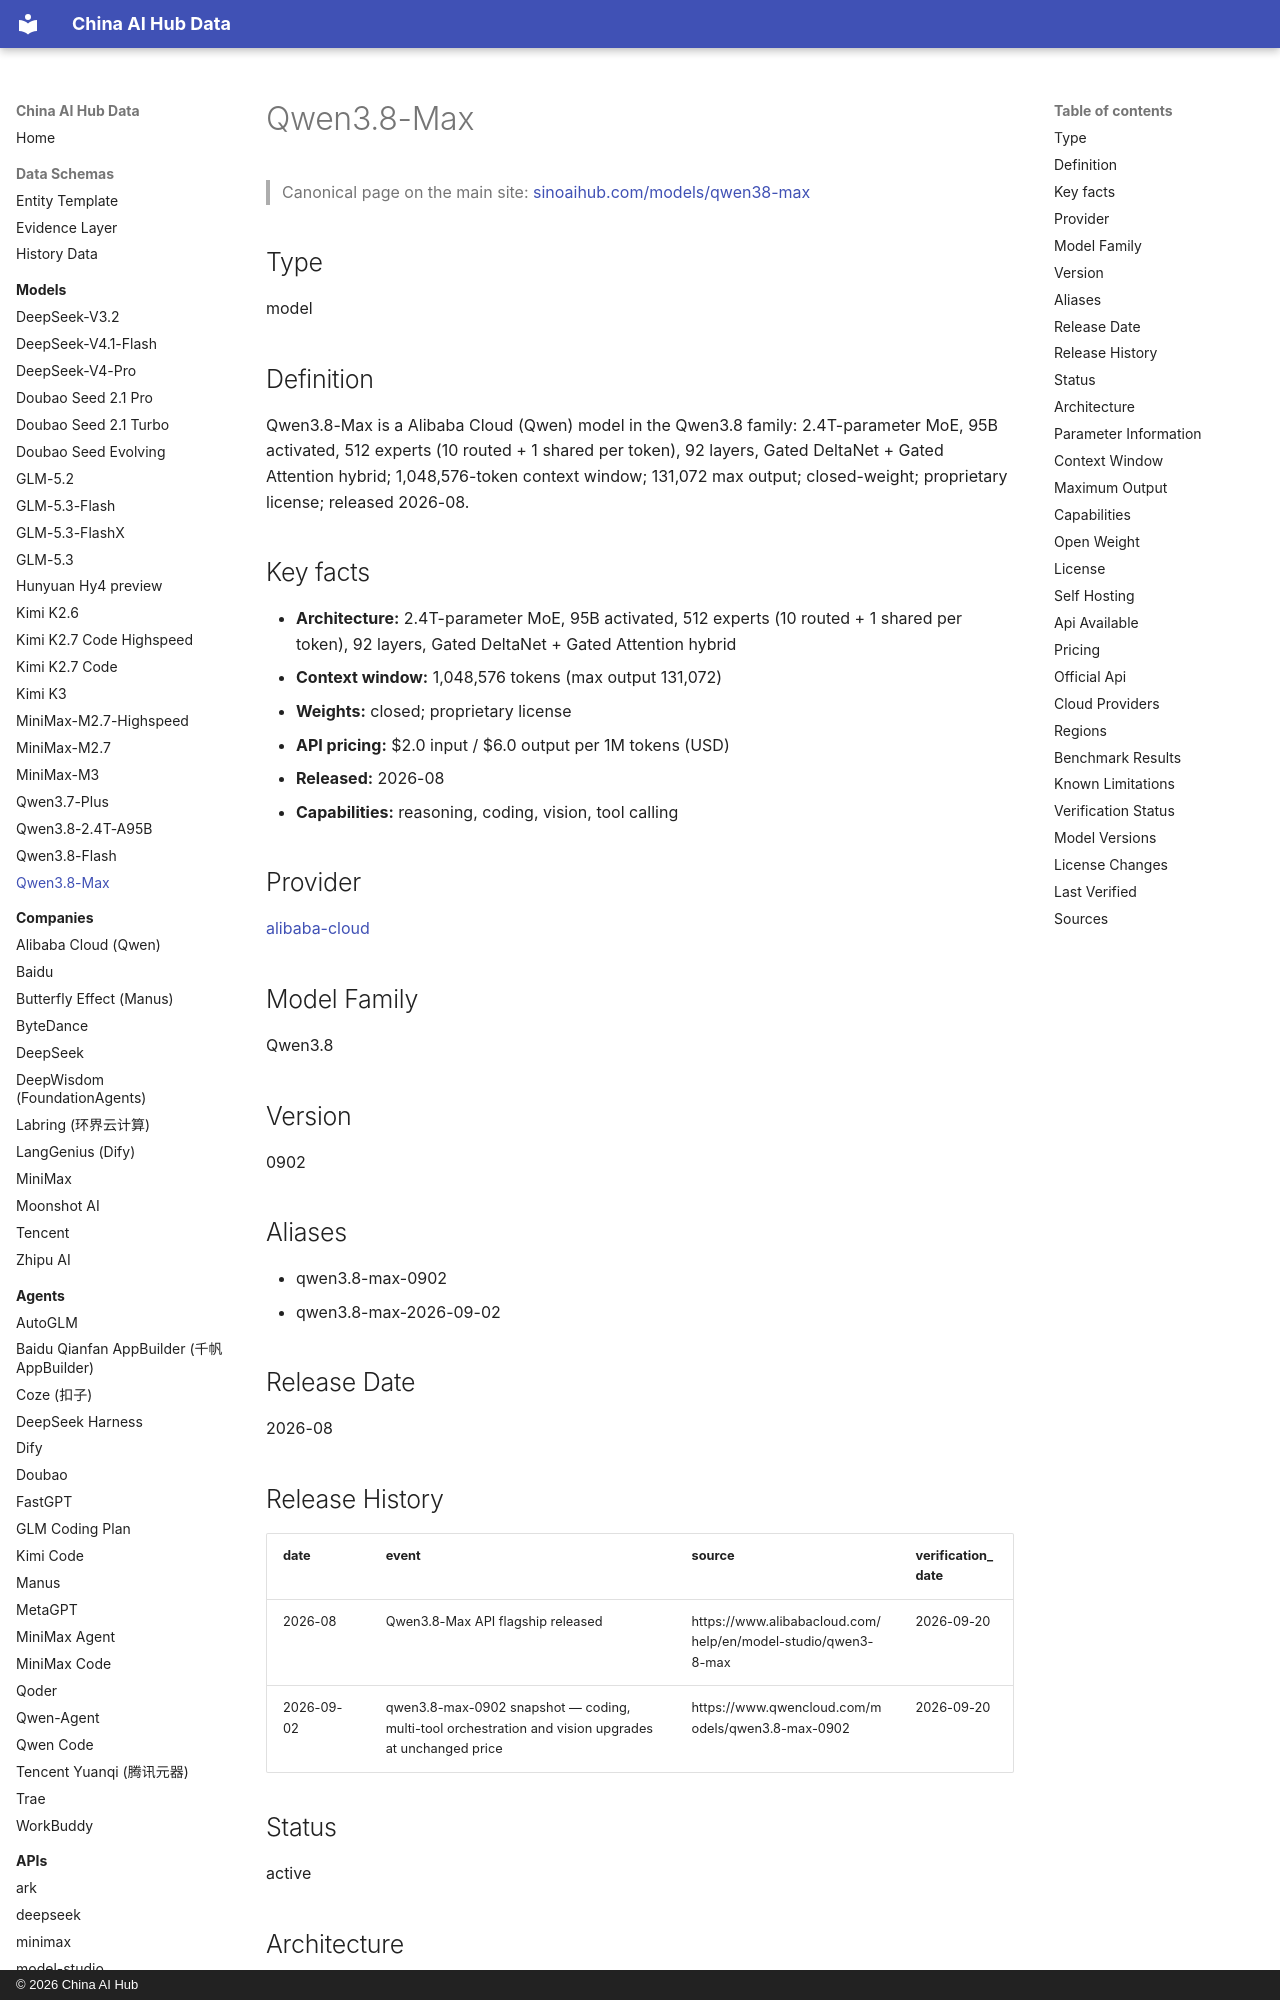

repository: martinxionbiotech-max/china-ai-hub-data · page: models/qwen3.8-max/index.html · generator: mkdocs · copyright: © 2026 China AI Hub

# Qwen3.8-Max

<script type="application/ld+json">
{
  "@context": "https://schema.org",
  "@graph": [
    {
      "@type": "SoftwareApplication",
      "@id": "https://sinoaihub.com/models/qwen38-max",
      "name": "Qwen3.8-Max",
      "url": "https://sinoaihub.com/models/qwen38-max",
      "mainEntityOfPage": "https://data.sinoaihub.com/models/qwen38-max/",
      "provider": {
        "@type": "Organization",
        "name": "Alibaba Cloud (Qwen)",
        "@id": "https://sinoaihub.com/companies/alibaba-cloud",
        "url": "https://sinoaihub.com/companies/alibaba-cloud"
      }
    },
    {
      "@type": "BreadcrumbList",
      "itemListElement": [
        {
          "@type": "ListItem",
          "position": 1,
          "name": "Home",
          "item": "https://data.sinoaihub.com/"
        },
        {
          "@type": "ListItem",
          "position": 2,
          "name": "Models",
          "item": "https://data.sinoaihub.com/models/"
        },
        {
          "@type": "ListItem",
          "position": 3,
          "name": "Qwen3.8-Max",
          "item": "https://data.sinoaihub.com/models/qwen38-max/"
        }
      ]
    }
  ]
}
</script>
> Canonical page on the main site: [sinoaihub.com/models/qwen38-max](https://sinoaihub.com/models/qwen38-max)

## Type

model


## Definition

Qwen3.8-Max is a Alibaba Cloud (Qwen) model in the Qwen3.8 family: 2.4T-parameter MoE, 95B activated, 512 experts (10 routed + 1 shared per token), 92 layers, Gated DeltaNet + Gated Attention hybrid; 1,048,576-token context window; 131,072 max output; closed-weight; proprietary license; released 2026-08.
